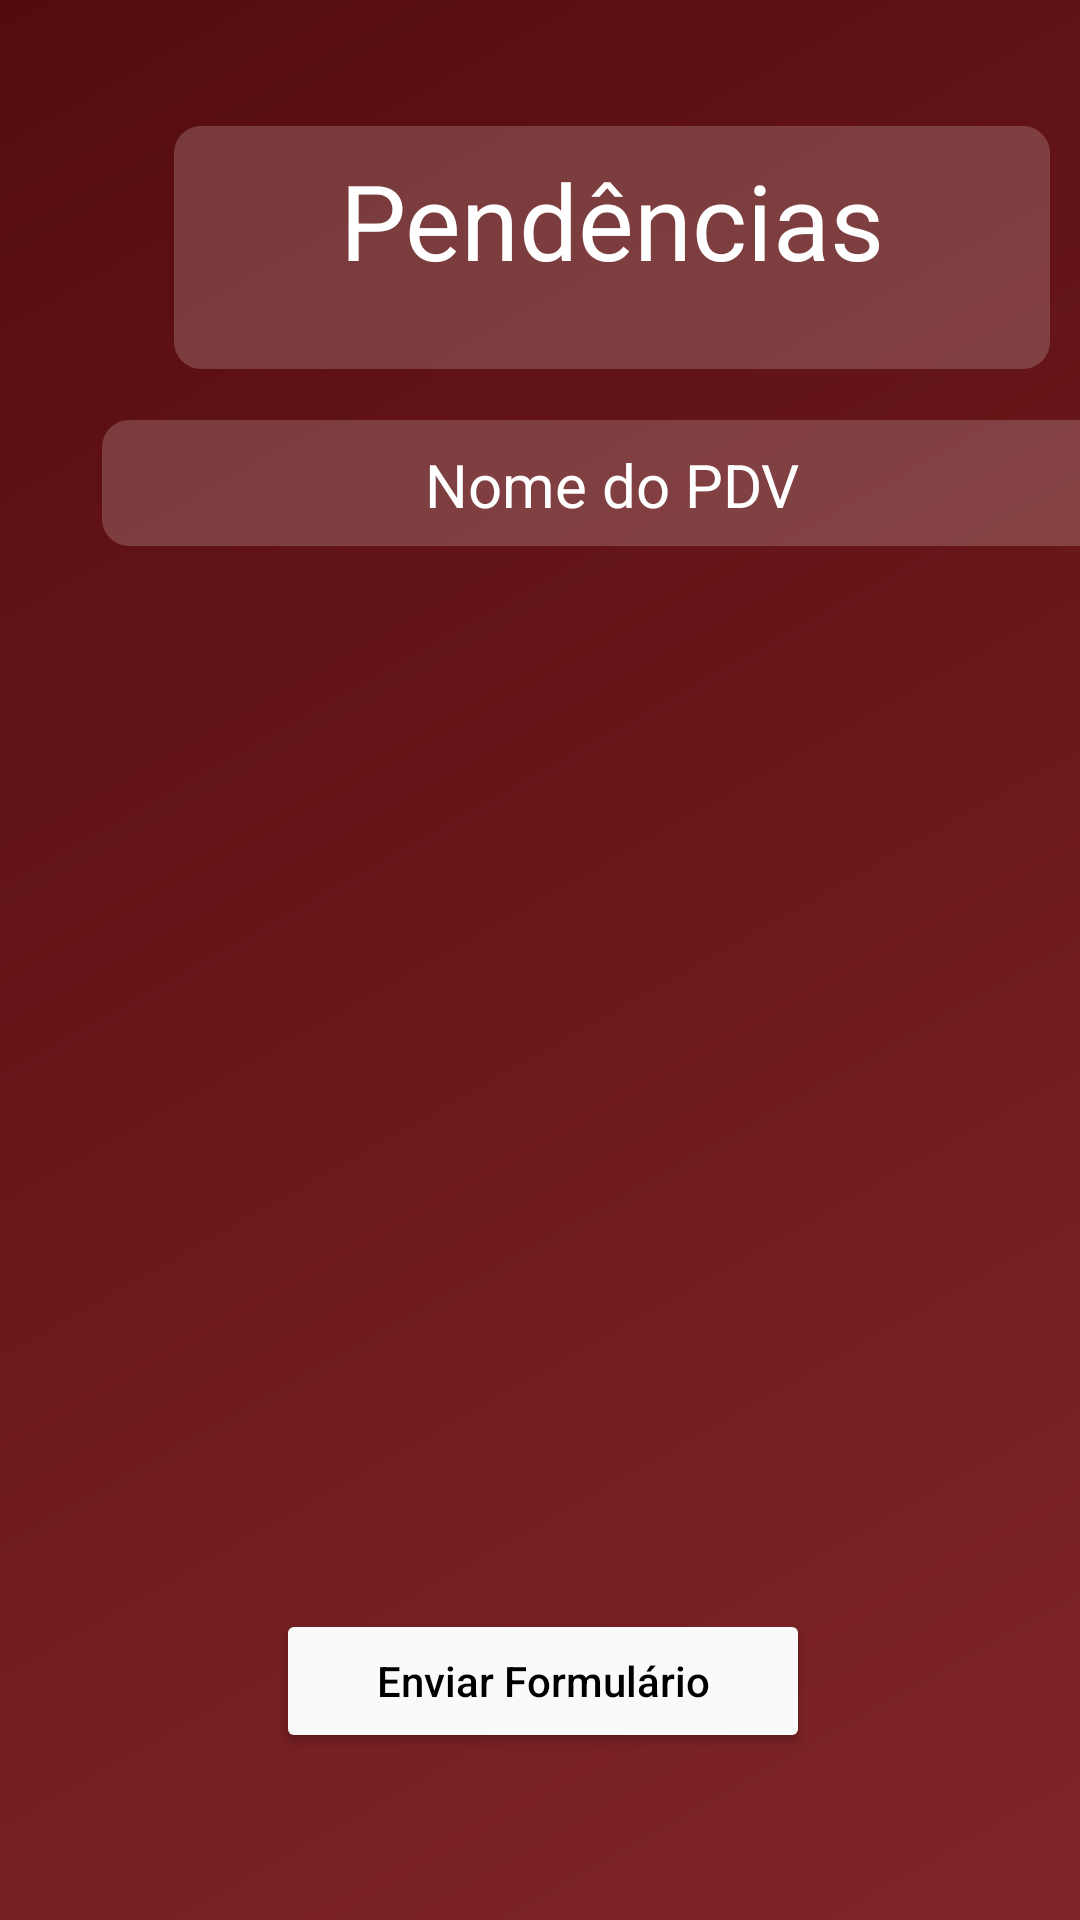

The Android layout XML behind this screen, and the referenced resources:
<!-- AndroidManifest.xml: application theme Theme.AppJava -->
<!-- res/layout/activity_vendedor_acoes.xml -->
<?xml version="1.0" encoding="utf-8"?>
<androidx.constraintlayout.widget.ConstraintLayout xmlns:android="http://schemas.android.com/apk/res/android"
    xmlns:app="http://schemas.android.com/apk/res-auto"
    xmlns:tools="http://schemas.android.com/tools"
    android:id="@+id/main"
    android:background="@drawable/background_novo"
    android:layout_width="match_parent"
    android:layout_height="match_parent"
    tools:context="Activity.VendedorAcoes">

    <Button
        android:id="@+id/botaoEnviarVendedor"
        android:layout_width="178dp"
        android:layout_height="wrap_content"
        android:backgroundTint="#FAFAFA"
        android:shadowColor="#000000"
        android:text="Enviar Formulário"
        android:textAllCaps="false"
        android:textColor="#000000"
        app:layout_constraintBottom_toBottomOf="parent"
        app:layout_constraintEnd_toEndOf="parent"
        app:layout_constraintHorizontal_bias="0.506"
        app:layout_constraintStart_toStartOf="parent"
        app:layout_constraintTop_toTopOf="parent"
        app:layout_constraintVertical_bias="0.906" />

    <androidx.recyclerview.widget.RecyclerView
        android:id="@+id/rv_acoes"
        android:layout_width="408dp"
        android:layout_height="514dp"
        android:padding="16dp"
        android:visibility="visible"
        app:layout_constraintBottom_toBottomOf="parent"
        app:layout_constraintEnd_toEndOf="parent"
        app:layout_constraintHorizontal_bias="0.333"
        app:layout_constraintStart_toStartOf="parent"
        app:layout_constraintTop_toTopOf="parent"
        app:layout_constraintVertical_bias="0.593"
        tools:visibility="visible" />

    <androidx.constraintlayout.widget.ConstraintLayout
        android:id="@+id/constraintLayoutContent"
        android:layout_width="409dp"
        android:layout_height="186dp"
        app:layout_constraintBottom_toTopOf="@+id/rv_acoes"
        app:layout_constraintEnd_toEndOf="parent"
        app:layout_constraintHorizontal_bias="0.0"
        app:layout_constraintStart_toStartOf="parent"
        app:layout_constraintTop_toTopOf="parent"
        app:layout_constraintVertical_bias="0.0">

        <TextView
            android:id="@+id/pendencia"
            android:layout_width="323dp"
            android:layout_height="41dp"
            android:background="@drawable/background_txt_cadastro"
            android:drawablePadding="8dp"
            android:ems="10"
            android:hint="Pendencia encontrada"
            android:padding="8dp"
            android:textAlignment="viewStart"
            android:textColor="#FFFFFF"
            android:textColorHint="#FFFFFF"
            android:textSize="20dp"
            android:visibility="gone"
            app:layout_constraintBottom_toBottomOf="parent"
            app:layout_constraintEnd_toEndOf="parent"
            app:layout_constraintHorizontal_bias="0.225"
            app:layout_constraintStart_toStartOf="parent"
            app:layout_constraintTop_toTopOf="parent"
            app:layout_constraintVertical_bias="0.916" />

        <TextView
            android:id="@+id/nomePdv"
            android:layout_width="340dp"
            android:layout_height="42dp"
            android:background="@drawable/background_txt_cadastro"
            android:drawablePadding="8dp"
            android:ems="10"
            android:hint="Nome do PDV"
            android:inputType="phone"
            android:padding="8dp"
            android:textAlignment="center"
            android:textColor="#FFFFFF"
            android:textColorHint="#FFFFFF"
            android:textSize="20dp"
            app:layout_constraintBottom_toBottomOf="parent"
            app:layout_constraintEnd_toEndOf="parent"
            app:layout_constraintHorizontal_bias="0.492"
            app:layout_constraintStart_toStartOf="parent"
            app:layout_constraintTop_toTopOf="parent"
            app:layout_constraintVertical_bias="0.972" />

        <TextView
            android:id="@+id/pendencias"
            android:layout_width="292dp"
            android:layout_height="81dp"
            android:background="@drawable/background_txt_cadastro"
            android:drawablePadding="8dp"
            android:ems="10"
            android:hint="Pendências"
            android:padding="8dp"
            android:textAlignment="center"
            android:textColor="#FFFFFF"
            android:textColorHint="#FFFFFF"
            android:textSize="35dp"
            app:layout_constraintBottom_toBottomOf="parent"
            app:layout_constraintEnd_toEndOf="parent"
            app:layout_constraintHorizontal_bias="0.495"
            app:layout_constraintStart_toStartOf="parent"
            app:layout_constraintTop_toTopOf="parent"
            app:layout_constraintVertical_bias="0.4" />

        <CheckBox
            android:id="@+id/checkBox"
            android:layout_width="73dp"
            android:layout_height="39dp"
            android:buttonTint="#FEFCFC"
            android:checked="true"
            android:clickable="false"
            android:text="SIM"
            android:textColor="#FFFFFF"
            android:visibility="gone"
            app:layout_constraintBottom_toBottomOf="parent"
            app:layout_constraintEnd_toEndOf="parent"
            app:layout_constraintHorizontal_bias="0.816"
            app:layout_constraintStart_toStartOf="parent"
            app:layout_constraintTop_toTopOf="parent"
            app:layout_constraintVertical_bias="0.906" />
    </androidx.constraintlayout.widget.ConstraintLayout>

</androidx.constraintlayout.widget.ConstraintLayout>
<!-- resources referenced by this layout -->
<resources>
  <!-- drawable background_novo (drawable) -->
  <?xml version="1.0" encoding="utf-8"?>
  <shape xmlns:android="http://schemas.android.com/apk/res/android"
      android:shape="rectangle">
      <gradient
          android:startColor="#802628"
          android:endColor="#550B0D"
          android:angle="135">
      </gradient>
  </shape>
  <!-- drawable background_txt_cadastro (drawable) -->
  <?xml version="1.0" encoding="utf-8"?>
  <shape xmlns:android="http://schemas.android.com/apk/res/android"
      android:shape="rectangle"
      >
      <solid android:color="#2FFFFFFF"></solid>
      <corners android:radius="9dp"></corners>
  
  </shape>
  <style name="Theme.AppJava" parent="Base.Theme.AppJava" />
  <style name="Base.Theme.AppJava" parent="Theme.Material3.DayNight.NoActionBar">
          <item name="colorPrimary">@color/cor</item>
          <item name="android:textColor">@android:color/white</item>
          <item name="android:editTextColor">@android:color/white</item>
          <item name="windowActionBar">false</item>
          <item name="windowNoTitle">true</item>
          
          
      </style>
  <color name="cor">#5A0F0F</color>
</resources>
